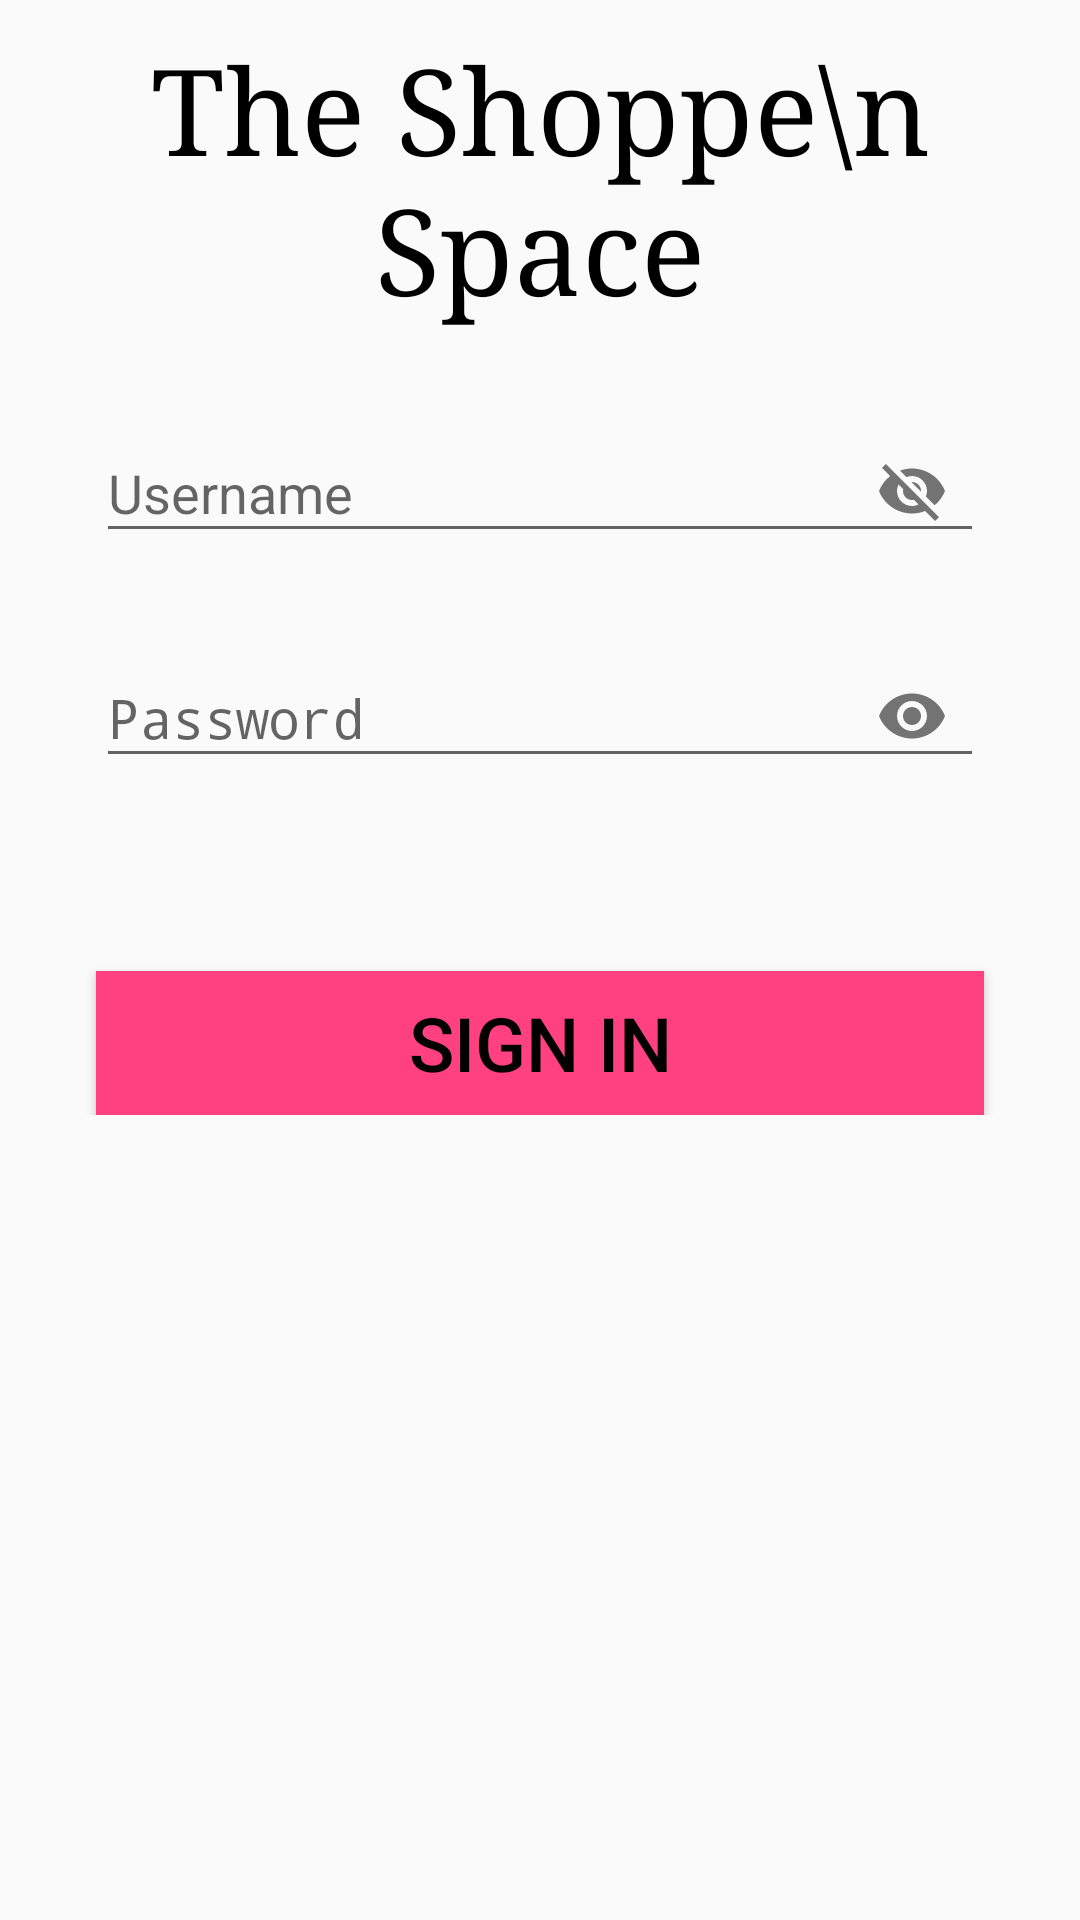

Produce the Android XML layout that renders to this screen, including the resource entries it uses.
<!-- AndroidManifest.xml: activity theme NoActionBar -->
<!-- res/layout/fragment_login.xml -->
<?xml version="1.0" encoding="utf-8"?>
<RelativeLayout
    xmlns:android="http://schemas.android.com/apk/res/android"
    android:orientation="vertical"
    android:layout_width="match_parent"
    android:layout_height="match_parent"
    android:id="@+id/relLayout"
    xmlns:app="http://schemas.android.com/apk/res-auto">

    <TextView
        android:id="@+id/textViewTitle"
        android:text="The Shoppe\n Space"
        android:textSize="40sp"
        android:textColor="@android:color/black"
        android:fontFamily="serif"
        android:layout_marginTop="10dp"
        android:layout_marginStart="16dp"
        android:layout_marginEnd="16dp"
        android:textAlignment="center"
        android:layout_width="match_parent"
        android:layout_height="wrap_content" />

    <ScrollView
        android:id="@+id/scrollView"
        android:layout_width="wrap_content"
        android:layout_height="wrap_content"
        android:layout_marginStart="16dp"
        android:layout_marginEnd="16dp"
        android:layout_marginTop="20dp"
        android:layout_below="@+id/textViewTitle">

        <RelativeLayout
            android:layout_width="wrap_content"
            android:layout_height="wrap_content">

            <android.support.design.widget.TextInputLayout
                android:id="@+id/usernmHolder"
                android:layout_width="match_parent"
                android:layout_height="wrap_content"
                android:layout_marginStart="16dp"
                android:layout_marginEnd="16dp"
                app:passwordToggleEnabled="true">

                <EditText
                    android:id="@+id/usernameTextBox"
                    android:layout_width="match_parent"
                    android:layout_height="wrap_content"
                    android:layout_marginTop="20dp"
                    android:inputType="text"
                    android:textColorHint="@android:color/white"
                    android:layout_below="@+id/textViewTitle"
                    android:hint="@string/uname" />

            </android.support.design.widget.TextInputLayout>

            <android.support.design.widget.TextInputLayout
                android:id="@+id/pwdHolder"
                android:layout_width="match_parent"
                android:layout_height="wrap_content"
                android:layout_marginStart="16dp"
                android:layout_marginEnd="16dp"
                android:layout_below="@+id/usernmHolder"
                app:passwordToggleEnabled="true"
                android:layout_margin="16dp">

                <EditText
                    android:id="@+id/pwdTextBox"
                    android:layout_width="match_parent"
                    android:layout_height="wrap_content"
                    android:inputType="textPassword"
                    android:textColorHint="@android:color/white"
                    android:hint="@string/pwd" />

            </android.support.design.widget.TextInputLayout>

            <Button
                android:id="@+id/btnLogIn"
                android:layout_width="match_parent"
                android:layout_height="wrap_content"
                android:text="SIGN IN"
                android:textColor="@android:color/black"
                android:textSize="25sp"
                android:background="@color/colorAccent"
                android:layout_marginLeft="16dp"
                android:layout_marginRight="16dp"
                android:layout_marginTop="45dp"
                android:layout_below="@+id/pwdHolder"
                android:layout_centerHorizontal="true" />

        </RelativeLayout>

    </ScrollView>

</RelativeLayout>
<!-- resources referenced by this layout -->
<resources>
  <color name="colorAccent">#FF4081</color>
  <string name="pwd">Password</string>
  <string name="uname">Username</string>
  <style name="NoActionBar" parent="Theme.AppCompat.Light.NoActionBar">
          <item name="colorPrimary">@color/colorPrimary</item>
          <item name="colorPrimaryDark">@color/colorPrimaryDark</item>
          <item name="colorAccent">@color/colorAccent</item>
          <item name="android:windowActionBar">false</item>
          <item name="android:windowNoTitle">true</item>
      </style>
  <color name="colorPrimary">#3F51B5</color>
  <color name="colorPrimaryDark">#303F9F</color>
</resources>
